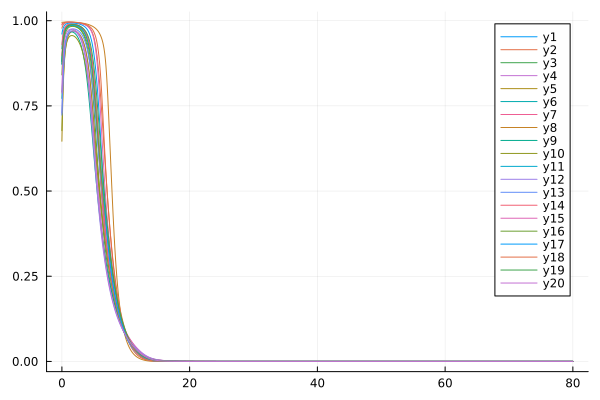

The table this chart was drawn from, first rows:
flowtime, whM2R1, whM2R2, whM2R3, whM2R4, whM2R5, whM2R6, whM2R7, whM2R8, whM2R9, whM2R10, whM2R11, whM2R12, whM2R13, whM2R14, whM2R15, whM2R16, whM2R17, whM2R18, whM2R19, whM2R20
0.0, 0.8712, 0.978, 0.8813, 0.7913, 0.6462, 0.9178, 0.9295, 0.995, 0.772, 0.6773, 0.88, 0.7291, 0.7229, 0.8977, 0.9875, 0.8409, 0.9608, 0.9897, 0.8742, 0.7873
0.1, 0.9107, 0.984, 0.9165, 0.8346, 0.7371, 0.9432, 0.949, 0.9953, 0.8179, 0.7598, 0.915, 0.7874, 0.7909, 0.9295, 0.9904, 0.8829, 0.9711, 0.9918, 0.9138, 0.8542
0.2, 0.9358, 0.9877, 0.9391, 0.8681, 0.8025, 0.9591, 0.9621, 0.9955, 0.857, 0.8179, 0.938, 0.8356, 0.8425, 0.9497, 0.9921, 0.913, 0.9781, 0.9931, 0.9386, 0.8952
0.3, 0.952, 0.9901, 0.9537, 0.8937, 0.8489, 0.9692, 0.9708, 0.9957, 0.8872, 0.8586, 0.9532, 0.8727, 0.8799, 0.9625, 0.9933, 0.934, 0.9827, 0.994, 0.9544, 0.921
0.4, 0.9626, 0.9916, 0.9633, 0.913, 0.8816, 0.9757, 0.9767, 0.9958, 0.9096, 0.8872, 0.9632, 0.8999, 0.9065, 0.9709, 0.994, 0.9485, 0.9859, 0.9946, 0.9648, 0.9378
0.5, 0.9698, 0.9927, 0.9699, 0.9274, 0.905, 0.98, 0.9808, 0.9959, 0.926, 0.9074, 0.9701, 0.9196, 0.9255, 0.9765, 0.9945, 0.9586, 0.9881, 0.995, 0.9717, 0.9492
0.6, 0.9748, 0.9934, 0.9744, 0.9382, 0.9218, 0.9829, 0.9836, 0.996, 0.9379, 0.9217, 0.9748, 0.9338, 0.9391, 0.9803, 0.9948, 0.9657, 0.9896, 0.9953, 0.9765, 0.957
0.7, 0.9784, 0.9939, 0.9777, 0.9463, 0.9342, 0.9849, 0.9856, 0.9961, 0.9466, 0.9319, 0.9781, 0.9441, 0.9489, 0.983, 0.9951, 0.9707, 0.9907, 0.9955, 0.9799, 0.9626
0.8, 0.981, 0.9943, 0.98, 0.9525, 0.9433, 0.9864, 0.987, 0.9961, 0.953, 0.9393, 0.9804, 0.9516, 0.9561, 0.9849, 0.9952, 0.9744, 0.9915, 0.9956, 0.9824, 0.9666
0.9, 0.9829, 0.9946, 0.9817, 0.9572, 0.9502, 0.9874, 0.9881, 0.9962, 0.9576, 0.9448, 0.9822, 0.9572, 0.9615, 0.9863, 0.9954, 0.977, 0.992, 0.9957, 0.9842, 0.9695
1.0, 0.9843, 0.9947, 0.9829, 0.9607, 0.9554, 0.9881, 0.9888, 0.9962, 0.961, 0.9487, 0.9834, 0.9612, 0.9655, 0.9873, 0.9954, 0.979, 0.9924, 0.9957, 0.9855, 0.9716
1.1, 0.9854, 0.9949, 0.9838, 0.9635, 0.9594, 0.9887, 0.9894, 0.9962, 0.9635, 0.9516, 0.9843, 0.9642, 0.9685, 0.988, 0.9955, 0.9804, 0.9927, 0.9958, 0.9865, 0.9732
1.2, 0.9862, 0.9949, 0.9844, 0.9655, 0.9624, 0.989, 0.9898, 0.9961, 0.9652, 0.9537, 0.985, 0.9664, 0.9708, 0.9886, 0.9955, 0.9815, 0.9929, 0.9958, 0.9872, 0.9742
1.3, 0.9867, 0.995, 0.9848, 0.9671, 0.9648, 0.9892, 0.99, 0.9961, 0.9663, 0.9551, 0.9854, 0.968, 0.9725, 0.9889, 0.9955, 0.9823, 0.9931, 0.9957, 0.9877, 0.9749
1.4, 0.9871, 0.995, 0.9851, 0.9682, 0.9665, 0.9893, 0.9902, 0.996, 0.967, 0.956, 0.9857, 0.9691, 0.9737, 0.9892, 0.9954, 0.9828, 0.9931, 0.9957, 0.9881, 0.9753
1.5, 0.9874, 0.9949, 0.9851, 0.969, 0.9678, 0.9893, 0.9902, 0.996, 0.9672, 0.9564, 0.9859, 0.9697, 0.9746, 0.9893, 0.9954, 0.9831, 0.9932, 0.9957, 0.9883, 0.9754
1.6, 0.9876, 0.9949, 0.9851, 0.9695, 0.9687, 0.9893, 0.9902, 0.9959, 0.967, 0.9564, 0.9859, 0.9701, 0.9752, 0.9893, 0.9953, 0.9832, 0.9931, 0.9956, 0.9885, 0.9753
1.7, 0.9876, 0.9948, 0.9849, 0.9697, 0.9693, 0.9891, 0.9901, 0.9958, 0.9666, 0.9561, 0.9858, 0.9701, 0.9756, 0.9893, 0.9952, 0.9833, 0.9931, 0.9955, 0.9885, 0.9749
1.8, 0.9876, 0.9947, 0.9846, 0.9697, 0.9696, 0.9889, 0.9899, 0.9957, 0.9658, 0.9555, 0.9857, 0.9698, 0.9757, 0.9891, 0.9951, 0.9832, 0.993, 0.9954, 0.9885, 0.9744
1.9, 0.9874, 0.9946, 0.9842, 0.9694, 0.9697, 0.9886, 0.9897, 0.9956, 0.9647, 0.9546, 0.9854, 0.9692, 0.9756, 0.9889, 0.9949, 0.9829, 0.9928, 0.9953, 0.9884, 0.9736
2.0, 0.9872, 0.9945, 0.9837, 0.969, 0.9695, 0.9882, 0.9894, 0.9955, 0.9633, 0.9534, 0.9851, 0.9684, 0.9753, 0.9887, 0.9948, 0.9826, 0.9926, 0.9951, 0.9882, 0.9726
2.1, 0.9869, 0.9943, 0.9831, 0.9683, 0.969, 0.9878, 0.9891, 0.9954, 0.9616, 0.9519, 0.9847, 0.9674, 0.9749, 0.9883, 0.9946, 0.9821, 0.9924, 0.995, 0.9879, 0.9715
2.2, 0.9865, 0.9941, 0.9823, 0.9675, 0.9683, 0.9873, 0.9886, 0.9952, 0.9596, 0.95, 0.9842, 0.966, 0.9743, 0.9879, 0.9944, 0.9815, 0.9922, 0.9948, 0.9876, 0.97
2.3, 0.9861, 0.9939, 0.9815, 0.9664, 0.9674, 0.9867, 0.9881, 0.9951, 0.9572, 0.9479, 0.9836, 0.9644, 0.9735, 0.9874, 0.9942, 0.9808, 0.9919, 0.9946, 0.9872, 0.9684
2.4, 0.9855, 0.9937, 0.9805, 0.9651, 0.9663, 0.986, 0.9876, 0.9949, 0.9544, 0.9455, 0.9829, 0.9625, 0.9725, 0.9868, 0.994, 0.98, 0.9915, 0.9944, 0.9868, 0.9664
2.5, 0.9848, 0.9935, 0.9793, 0.9635, 0.9649, 0.9852, 0.9869, 0.9947, 0.9512, 0.9427, 0.9821, 0.9602, 0.9714, 0.9862, 0.9937, 0.9791, 0.9912, 0.9942, 0.9862, 0.9642
2.6, 0.9841, 0.9932, 0.978, 0.9617, 0.9632, 0.9843, 0.9861, 0.9945, 0.9475, 0.9395, 0.9812, 0.9576, 0.97, 0.9854, 0.9934, 0.978, 0.9907, 0.994, 0.9856, 0.9616
2.7, 0.9832, 0.9929, 0.9765, 0.9596, 0.9612, 0.9832, 0.9853, 0.9943, 0.9434, 0.9359, 0.9801, 0.9545, 0.9685, 0.9845, 0.9931, 0.9767, 0.9903, 0.9937, 0.9848, 0.9587
2.8, 0.9822, 0.9926, 0.9747, 0.9572, 0.9589, 0.982, 0.9843, 0.9941, 0.9387, 0.9319, 0.9789, 0.951, 0.9666, 0.9835, 0.9928, 0.9753, 0.9897, 0.9934, 0.984, 0.9554
2.9, 0.981, 0.9922, 0.9727, 0.9544, 0.9563, 0.9807, 0.9831, 0.9938, 0.9334, 0.9274, 0.9775, 0.947, 0.9646, 0.9824, 0.9924, 0.9737, 0.9891, 0.9931, 0.9831, 0.9516
3.0, 0.9796, 0.9918, 0.9705, 0.9512, 0.9532, 0.9791, 0.9819, 0.9936, 0.9274, 0.9224, 0.976, 0.9423, 0.9622, 0.9811, 0.992, 0.9718, 0.9884, 0.9928, 0.982, 0.9473
3.1, 0.9781, 0.9914, 0.9679, 0.9476, 0.9496, 0.9774, 0.9804, 0.9933, 0.9206, 0.9168, 0.9743, 0.937, 0.9596, 0.9796, 0.9915, 0.9697, 0.9877, 0.9924, 0.9808, 0.9424
3.2, 0.9763, 0.9909, 0.965, 0.9435, 0.9456, 0.9754, 0.9787, 0.993, 0.9131, 0.9106, 0.9723, 0.9309, 0.9565, 0.9779, 0.991, 0.9674, 0.9868, 0.992, 0.9794, 0.9369
3.3, 0.9742, 0.9904, 0.9616, 0.9389, 0.941, 0.9731, 0.9768, 0.9926, 0.9046, 0.9038, 0.97, 0.924, 0.9531, 0.976, 0.9905, 0.9647, 0.9858, 0.9916, 0.9779, 0.9307
3.4, 0.9718, 0.9898, 0.9578, 0.9336, 0.9357, 0.9705, 0.9746, 0.9923, 0.8952, 0.8962, 0.9675, 0.9161, 0.9492, 0.9738, 0.9898, 0.9616, 0.9847, 0.9911, 0.9761, 0.9237
3.5, 0.9691, 0.9891, 0.9534, 0.9276, 0.9296, 0.9675, 0.9721, 0.9919, 0.8847, 0.8879, 0.9646, 0.9071, 0.9448, 0.9712, 0.9891, 0.9581, 0.9834, 0.9906, 0.9741, 0.9158
3.6, 0.9659, 0.9884, 0.9484, 0.9208, 0.9227, 0.9641, 0.9692, 0.9915, 0.8732, 0.8787, 0.9612, 0.897, 0.9398, 0.9683, 0.9883, 0.9542, 0.9819, 0.99, 0.9718, 0.9069
3.7, 0.9623, 0.9875, 0.9427, 0.9131, 0.9149, 0.9602, 0.9658, 0.9911, 0.8604, 0.8687, 0.9574, 0.8855, 0.9342, 0.965, 0.9874, 0.9497, 0.9802, 0.9893, 0.9692, 0.897
3.8, 0.958, 0.9866, 0.9362, 0.9044, 0.9061, 0.9557, 0.962, 0.9906, 0.8465, 0.8578, 0.9531, 0.8727, 0.9279, 0.9612, 0.9864, 0.9446, 0.9783, 0.9886, 0.9661, 0.886
3.9, 0.9531, 0.9855, 0.9286, 0.8946, 0.896, 0.9505, 0.9575, 0.9901, 0.8314, 0.846, 0.9481, 0.8584, 0.9207, 0.9568, 0.9852, 0.9388, 0.976, 0.9878, 0.9627, 0.8737
4.0, 0.9473, 0.9843, 0.9201, 0.8836, 0.8848, 0.9445, 0.9523, 0.9896, 0.8151, 0.8332, 0.9424, 0.8426, 0.9127, 0.9518, 0.9839, 0.9321, 0.9734, 0.9869, 0.9587, 0.8602
4.1, 0.9407, 0.9829, 0.9103, 0.8713, 0.8721, 0.9377, 0.9463, 0.989, 0.7977, 0.8195, 0.9358, 0.8253, 0.9037, 0.946, 0.9823, 0.9246, 0.9703, 0.9859, 0.9542, 0.8454
4.2, 0.933, 0.9813, 0.8991, 0.8575, 0.8581, 0.9298, 0.9393, 0.9884, 0.7791, 0.8049, 0.9283, 0.8065, 0.8937, 0.9393, 0.9805, 0.9161, 0.9667, 0.9848, 0.9489, 0.8292
4.3, 0.9241, 0.9794, 0.8864, 0.8421, 0.8427, 0.9207, 0.9311, 0.9878, 0.7596, 0.7895, 0.9197, 0.7862, 0.8825, 0.9316, 0.9784, 0.9064, 0.9624, 0.9835, 0.9429, 0.8117
4.4, 0.9139, 0.9772, 0.8721, 0.8252, 0.8258, 0.9103, 0.9217, 0.9871, 0.7392, 0.7732, 0.9099, 0.7647, 0.8701, 0.9228, 0.9759, 0.8955, 0.9574, 0.9821, 0.9359, 0.7928
4.5, 0.9022, 0.9745, 0.856, 0.8066, 0.8076, 0.8985, 0.9107, 0.9863, 0.718, 0.7562, 0.8988, 0.742, 0.8565, 0.9128, 0.973, 0.8833, 0.9516, 0.9804, 0.9279, 0.7726
4.6, 0.889, 0.9714, 0.8381, 0.7864, 0.7881, 0.885, 0.8981, 0.9854, 0.6963, 0.7385, 0.8863, 0.7184, 0.8417, 0.9013, 0.9695, 0.8696, 0.9447, 0.9785, 0.9187, 0.7511
4.7, 0.8741, 0.9678, 0.8183, 0.7645, 0.7676, 0.8698, 0.8835, 0.9845, 0.6742, 0.7203, 0.8724, 0.6941, 0.8256, 0.8884, 0.9653, 0.8545, 0.9366, 0.9763, 0.9081, 0.7285
4.8, 0.8576, 0.9633, 0.7966, 0.7411, 0.7462, 0.8528, 0.8669, 0.9835, 0.6519, 0.7017, 0.857, 0.6694, 0.8084, 0.8738, 0.9602, 0.8379, 0.9272, 0.9737, 0.896, 0.7049
4.9, 0.8393, 0.958, 0.7732, 0.7164, 0.7241, 0.8338, 0.8481, 0.9824, 0.6296, 0.6827, 0.8401, 0.6445, 0.79, 0.8575, 0.954, 0.8198, 0.9163, 0.9706, 0.8824, 0.6805
5.0, 0.8194, 0.9517, 0.7482, 0.6907, 0.7017, 0.8131, 0.8271, 0.9812, 0.6074, 0.6634, 0.8218, 0.6197, 0.7707, 0.8395, 0.9466, 0.8004, 0.9037, 0.9671, 0.867, 0.6555
5.1, 0.7978, 0.9441, 0.7219, 0.6642, 0.679, 0.7905, 0.8038, 0.9799, 0.5855, 0.644, 0.8023, 0.595, 0.7505, 0.8198, 0.9375, 0.7797, 0.8895, 0.9628, 0.85, 0.6302
5.2, 0.7748, 0.935, 0.6946, 0.6372, 0.6563, 0.7664, 0.7785, 0.9784, 0.5639, 0.6244, 0.7817, 0.5708, 0.7297, 0.7984, 0.9265, 0.7581, 0.8734, 0.9577, 0.8313, 0.6047
5.3, 0.7504, 0.9243, 0.6667, 0.6103, 0.6337, 0.7408, 0.7514, 0.9768, 0.5429, 0.6048, 0.7601, 0.5471, 0.7084, 0.7754, 0.9133, 0.7357, 0.8554, 0.9516, 0.8111, 0.5793
5.4, 0.7249, 0.9117, 0.6385, 0.5836, 0.6113, 0.7142, 0.7229, 0.975, 0.5225, 0.5853, 0.7377, 0.5241, 0.6868, 0.751, 0.8975, 0.7129, 0.8354, 0.9442, 0.7896, 0.5543
5.5, 0.6985, 0.8971, 0.6105, 0.5574, 0.5894, 0.6868, 0.6933, 0.973, 0.5027, 0.5658, 0.7148, 0.5018, 0.6651, 0.7254, 0.8789, 0.6899, 0.8134, 0.9352, 0.767, 0.5297
5.6, 0.6714, 0.8804, 0.5829, 0.532, 0.5679, 0.659, 0.6633, 0.9708, 0.4836, 0.5464, 0.6917, 0.4803, 0.6435, 0.6988, 0.8573, 0.6669, 0.7894, 0.9244, 0.7436, 0.5059
5.7, 0.644, 0.8617, 0.5561, 0.5075, 0.5469, 0.6311, 0.6333, 0.9683, 0.4651, 0.5272, 0.6684, 0.4597, 0.622, 0.6714, 0.8329, 0.6441, 0.7633, 0.9112, 0.7197, 0.4829
5.8, 0.6165, 0.8408, 0.5301, 0.484, 0.5264, 0.6033, 0.6036, 0.9654, 0.4473, 0.5083, 0.6452, 0.4399, 0.6008, 0.6436, 0.8058, 0.6216, 0.7354, 0.8953, 0.6954, 0.4609
5.9, 0.5893, 0.8181, 0.5052, 0.4616, 0.5065, 0.576, 0.5747, 0.9622, 0.4301, 0.4897, 0.6223, 0.421, 0.5799, 0.6154, 0.7766, 0.5996, 0.706, 0.8763, 0.6709, 0.4398
... 741 more rows
